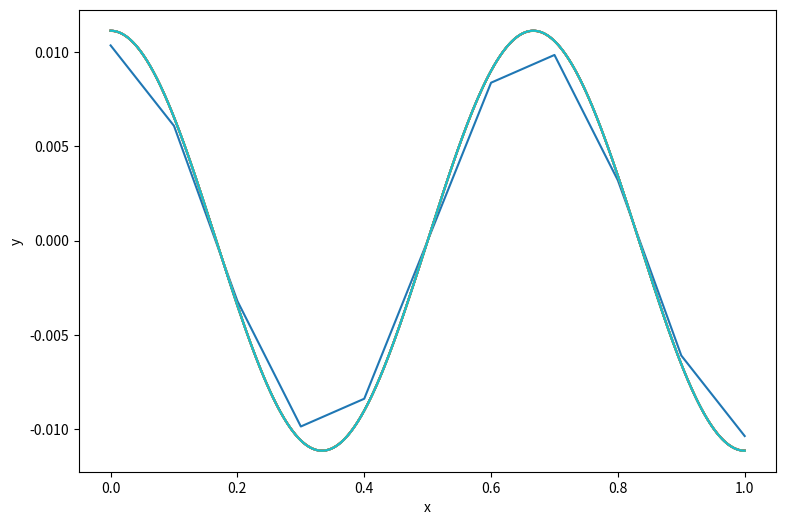
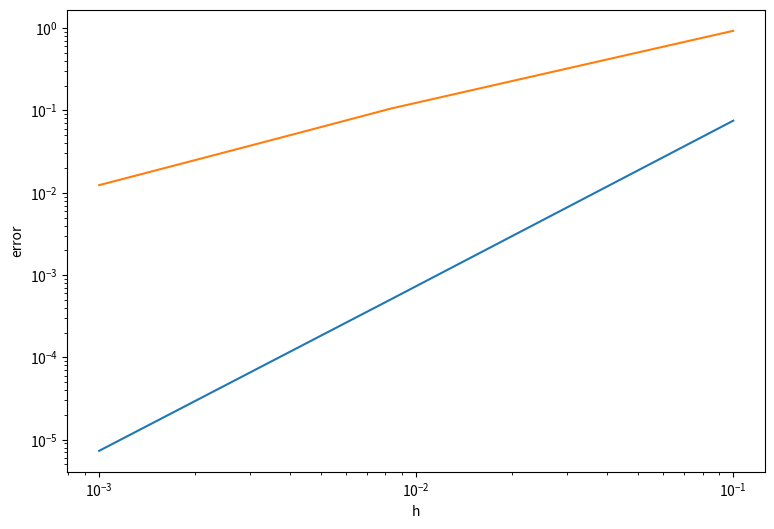
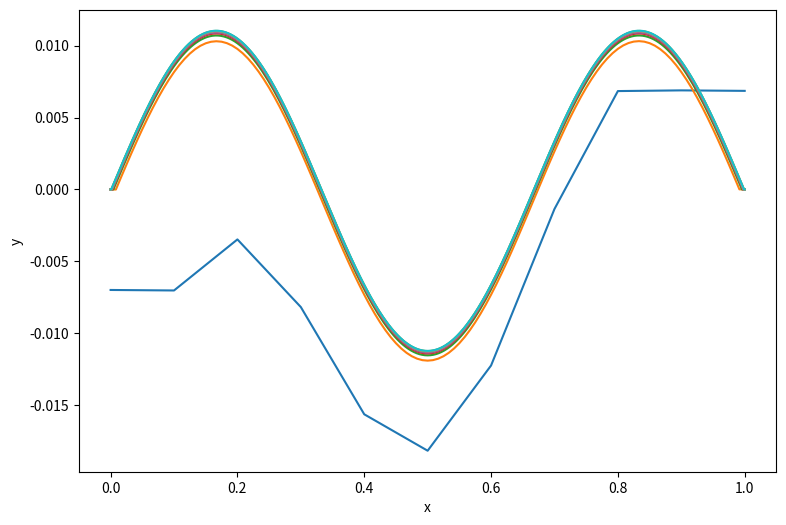

Python code for these plots, in order:
import matplotlib.pyplot as plt
import numpy as np


def create_k(n: int) -> np.ndarray:
    k = np.diag(2 * np.ones(n + 1)) - np.diag(np.ones(n), k=1) - np.diag(np.ones(n), k=-1)
    k[0, 0] = k[n, n] = 1
    return n * k


def create_m(n: int) -> np.ndarray:
    m = np.diag(4 * np.ones(n + 1)) + np.diag(np.ones(n), k=1) + np.diag(np.ones(n), k=-1)
    m[0, 0] = m[n, n] = 2
    return m / (6 * n)


def solve(p: int, mu: float) -> None:
    plt.figure("Solution", figsize=(9, 6))
    for n in np.linspace(10, 1000, num=10, dtype=int):
        x = np.linspace(0, 1, num=n + 1)

        nv = np.cos(p * np.pi * x)

        k = create_k(n)
        m = create_m(n)
        a = k + mu * mu * m
        f = np.dot(m, nv)

        u = np.linalg.solve(a, f)
        plt.plot(x, u)

    plt.xlabel("x")
    plt.ylabel("y")
    plt.show()


def error(p: int, mu: float) -> None:
    h = np.zeros((10,))
    y = np.zeros((10,))
    for i, n in enumerate(np.linspace(10, 1000, num=10, dtype=int)):
        x = np.linspace(0, 1, num=n + 1)
        k = create_k(n)
        m = create_m(n)
        a = k + mu * mu * m

        nv = np.cos(p * np.pi * x)
        f = np.dot(m, nv)
        u = np.linalg.solve(a, f)
        ru = np.cos(p * np.pi * x) / (p**2 * np.pi**2 + 1)

        v = ru - u
        h[i] = 1 / n
        y[i] = np.sqrt(v.T @ m @ v) / np.sqrt(u.T @ m @ u)

    plt.figure("Error", figsize=(9, 6))
    plt.xlabel("h")
    plt.ylabel("error")
    plt.xscale("log")
    plt.yscale("log")
    plt.plot(h, y)
    plt.show()


def dirichlet(p: int, mu: float):
    plt.figure("Dirichlet solution", figsize=(9, 6))
    for n in np.linspace(10, 1000, num=10, dtype=int):
        x = np.linspace(0, 1, num=n + 1)

        nv = np.sin(p * np.pi * x)

        k = create_k(n)
        m = create_m(n)
        a = k + mu * mu * m
        f = np.dot(m, nv)

        a[1, 1:] = a[-2, :-2] = 0
        f[0] = f[-1] = 0
        u = np.linalg.solve(a, f)
        plt.plot(x, u)

    plt.xlabel("x")
    plt.ylabel("y")
    plt.show()


def error_dirichlet(p: int, mu: float) -> None:
    h = np.zeros((10,))
    y = np.zeros((10,))
    for i, n in enumerate(np.linspace(10, 1000, num=10, dtype=int)):
        x = np.linspace(0, 1, num=n + 1)
        k = create_k(n)
        m = create_m(n)
        a = k + mu * mu * m

        nv = np.sin(p * np.pi * x)
        f = np.dot(m, nv)

        a[1, 1:] = a[-2, :-2] = 0
        f[0] = f[-1] = 0
        u = np.linalg.solve(a, f)
        ru = np.sin(p * np.pi * x) / (p**2 * np.pi**2 + 1)

        v = ru - u
        h[i] = 1 / n
        y[i] = np.sqrt(v.T @ m @ v) / np.sqrt(u.T @ m @ u)

    plt.figure("Error", figsize=(9, 6))
    plt.xlabel("h")
    plt.ylabel("error")
    plt.xscale("log")
    plt.yscale("log")
    plt.plot(h, y)
    plt.show()


def main() -> None:
    p, mu = 3, 1

    solve(p, mu)
    error(p, mu)

    dirichlet(p, mu)
    error_dirichlet(p, mu)


if __name__ == "__main__":
    main()
